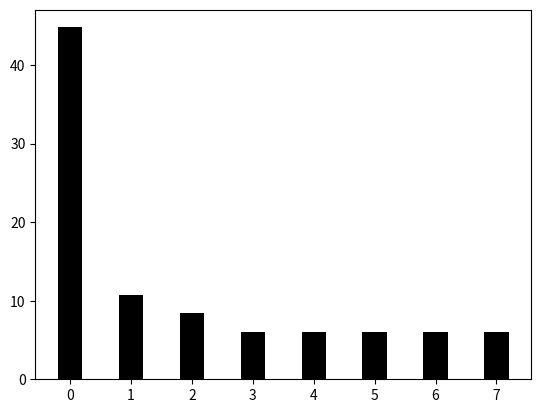

Here is the Python script that generated this plot:
# -*- coding: utf-8 -*-
"""
Spyder Editor
Este é um arquivo de script temporário.
"""
import numpy as np
# %% Função fatorial python
def fatorial(n):
    if n == 0 or n == 1:
        return 1 
    else:
        return n * fatorial(n - 1) 
# %% taxa Utilização
def taxaUtilizacaoSistema(nGuiches,nClientesHora,tAtendimentoHora):
    return (nClientesHora/(nGuiches*tAtendimentoHora))
# %% pi zero
def piZero(nGuiches,tUtilizacao):
    primeiroTermo = 0
    segundoTermo = (((nGuiches*tUtilizacao)**nGuiches)/(fatorial(nGuiches)*(1-tUtilizacao)))
    for i in range(0,nGuiches):
        primeiroTermo = primeiroTermo+(((nGuiches*tUtilizacao)**i)/fatorial(i))
    return (1/(primeiroTermo+segundoTermo))
# %% probabilidade de ocupação de um guichê
def probabilidadeOcupacao(nGuiches,tUtilizacao):
    return ((((nGuiches*tUtilizacao)**nGuiches)/(fatorial(nGuiches)*(1-tUtilizacao)))*piZero(nGuiches,tUtilizacao))
# %% tempo médio de fila
def tempoMedioFila(nGuiches,aHoraGuiche,tClientesHora):
    tUtilizacao=taxaUtilizacaoSistema(nGuiches,tClientesHora,aHoraGuiche)
    print(tUtilizacao)
    tempoMedio=(probabilidadeOcupacao(nGuiches,tUtilizacao)/(1-tUtilizacao))*tUtilizacao
    return tempoMedio
# %% dados base bancos cidade A
atendimentoHoraGuiche = 20
taxaClientesHora = 70
# %% Cidades
cidadeA = 903739
cidadeB = 302456
cidadeC = 96801
cidadeD = 53704
cidadeE = 43191
#estipular o fenômeno da migração pendular de 10% dos munícipios para A
#durante o periodo de 8:00 até 16:00, somando 8 horas, logo teremos o centro da
#metrópole com o total de habitantes nesse dado período de:
# %% centro da metrópole
centroMetropole=(cidadeA*0.9)+(cidadeB*0.1)+(cidadeC*0.1)+(cidadeD*0.1)+(cidadeE*0.1)
centroMetropoleDia = [0]*40
for i in range(0,40):
    centroMetropoleDia[i] = np.random.randint((centroMetropole*0.00008),(centroMetropole*0.00014))
#escolha a quantidade de guiches
#%% 6 guiches
numeroGuichesBancos = 6
#%% 7 guiches
numeroGuichesBancos = 7
#%% 8 guiches
numeroGuichesBancos = 8
#%% 9 guiches
numeroGuichesBancos = 9
#%% 10 guiches
numeroGuichesBancos = 10
# %% 11 guiches
numeroGuichesBancos = 11
# %% 12 guiches
numeroGuichesBancos = 12
# %% Media Hora na cidade 
MediaDia = [0]*8
# %% Media hora
contadorDia = [0]*40
for i in range(0,40):
    contadorDia[i]=tempoMedioFila(numeroGuichesBancos,atendimentoHoraGuiche,centroMetropoleDia[i])
j = 0
for i in range(0,8):
    MediaDia[i]=contadorDia[j]+contadorDia[j+1]+contadorDia[j+2]+contadorDia[j+3]+contadorDia[j+4]
    j=j+5
for i in range(0,8): 
    MediaDia[i]=MediaDia[i]/5*60
# %% Dados referentes ao custo em hora
custoGuicheHora = 0.50
custoClienteHora = 2.00
taxaEsperaCliente = 5.00
vetorCusto = np.zeros(8)
for i in range(0,8):
    if MediaDia[i]<=15 :
        vetorCusto[i] = custoGuicheHora*numeroGuichesBancos + custoClienteHora*(MediaDia[i]/60)
    else:
        vetorCusto[i] = custoGuicheHora*numeroGuichesBancos + custoClienteHora*(MediaDia[i]/60)+taxaEsperaCliente
# %% Gerar gráficos média dia
import matplotlib.pyplot as plt
y_axis = MediaDia
x_axis = range(len(y_axis))
width_n = 0.4
bar_color = 'black'

plt.bar(x_axis, y_axis, width=width_n, color=bar_color)
plt.show()
# %% Gerar gráfico custo
y_axis = vetorCusto
x_axis = range(len(y_axis))
width_n = 0.4
bar_color = 'black'

plt.bar(x_axis, y_axis, width=width_n, color=bar_color)
plt.show() 
# %% custo médio dos 8 dias
contCustos = 0
for i in range(0,8):
    contCustos = contCustos + vetorCusto[i]
contCustos = contCustos/8
print(contCustos)
# %% Gráfico guichês
guichesCusto = [44.80,10.77,8.47,4.76,5.09,5.53,6.01]
y_axis = guichesCusto
x_axis = range(len(y_axis))
width_n = 0.4
bar_color = 'black'

plt.bar(x_axis, y_axis, width=width_n, color=bar_color)
plt.show() 